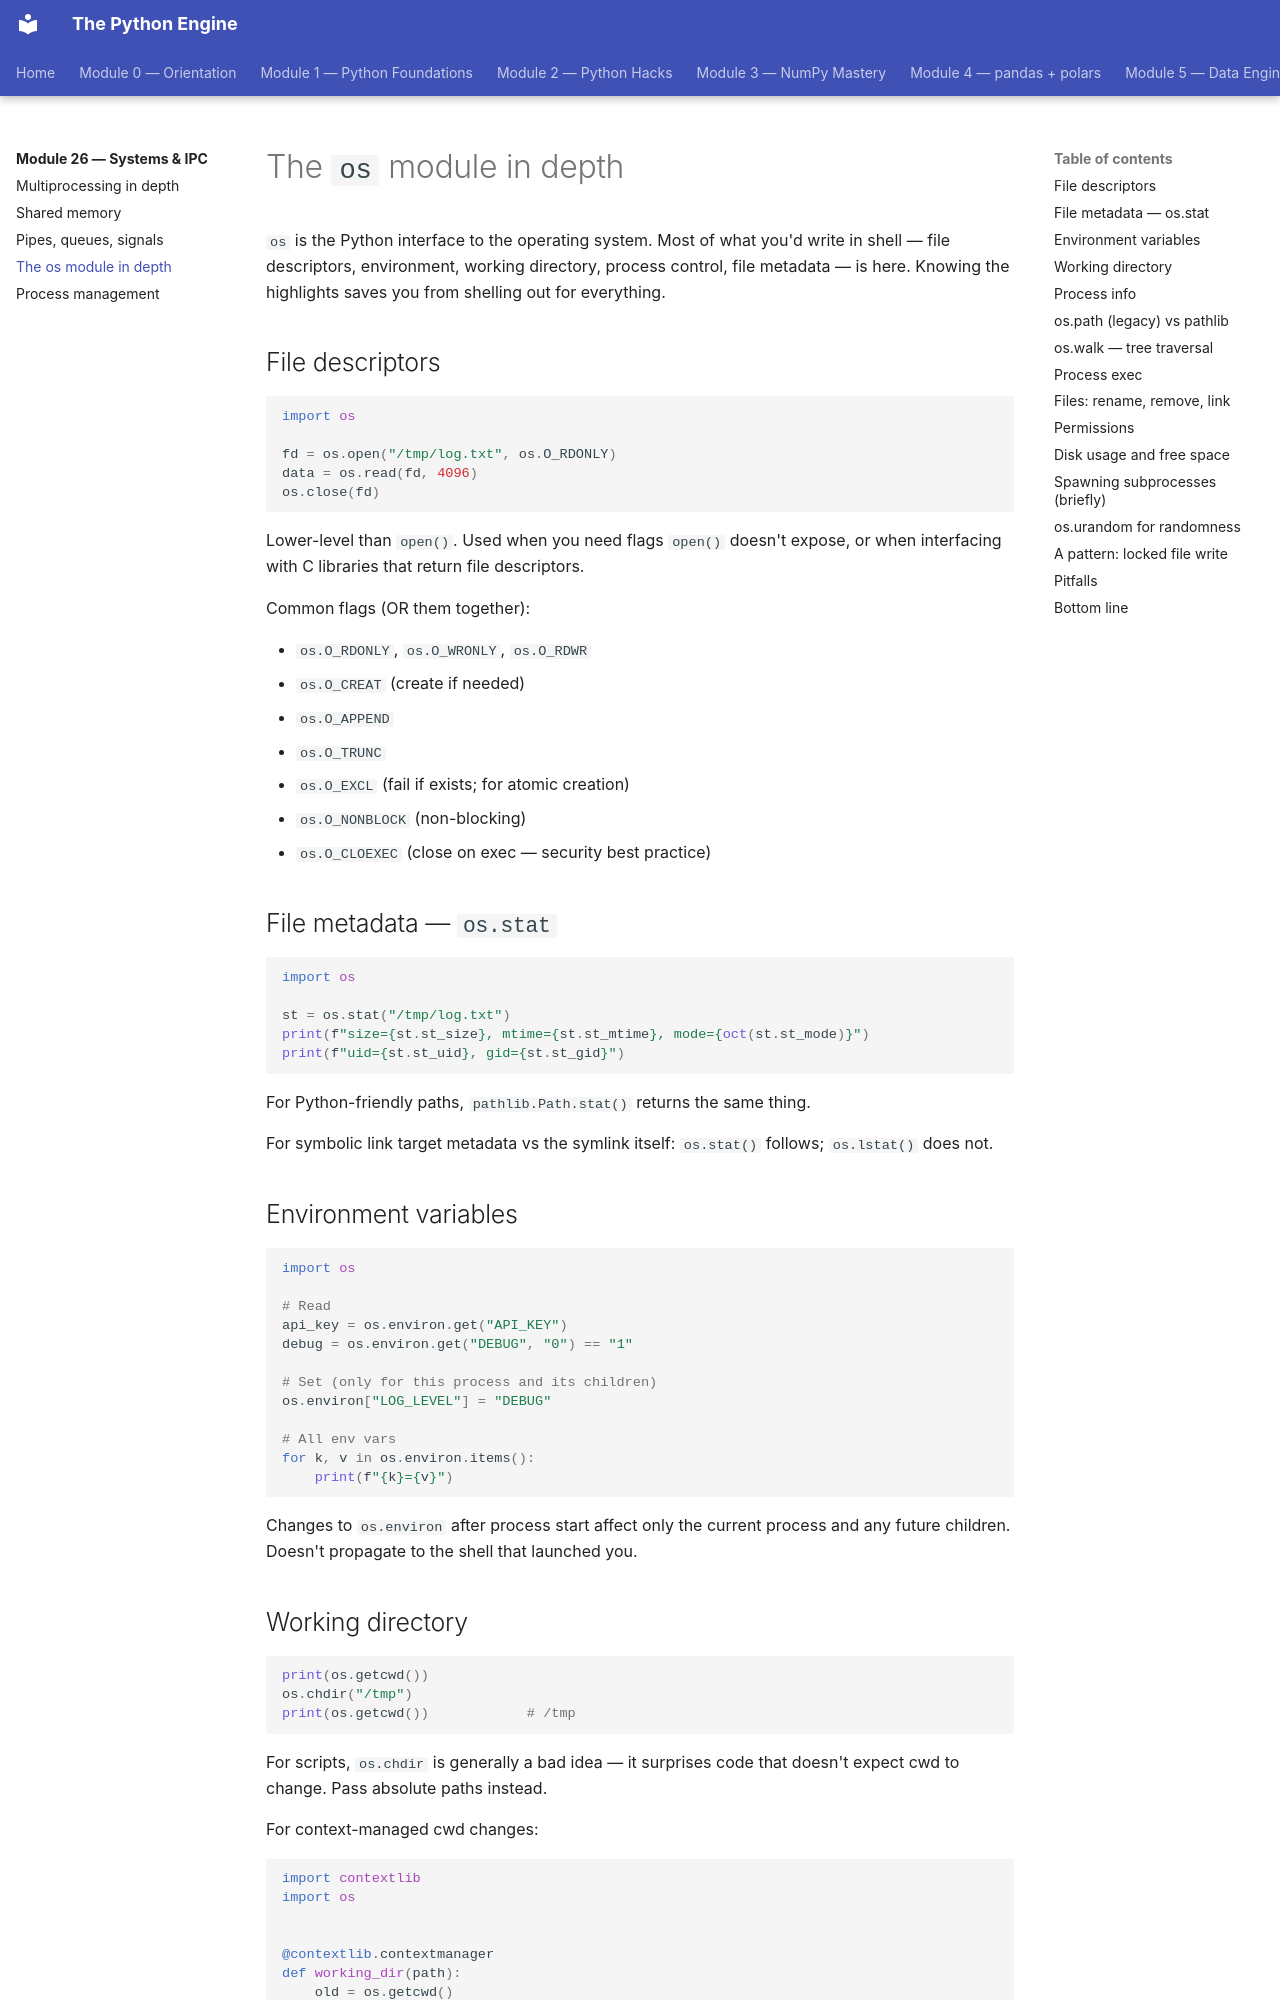

repository: billyribeiro-ux/python-engine · page: 26-systems-and-ipc/04-os-module/index.html · generator: mkdocs

# The `os` module in depth

`os` is the Python interface to the operating system. Most of what you'd write in shell — file descriptors, environment, working directory, process control, file metadata — is here. Knowing the highlights saves you from shelling out for everything.

## File descriptors

```python
import os

fd = os.open("/tmp/log.txt", os.O_RDONLY)
data = os.read(fd, 4096)
os.close(fd)
```

Lower-level than `open()`. Used when you need flags `open()` doesn't expose, or when interfacing with C libraries that return file descriptors.

Common flags (OR them together):

- `os.O_RDONLY`, `os.O_WRONLY`, `os.O_RDWR`
- `os.O_CREAT` (create if needed)
- `os.O_APPEND`
- `os.O_TRUNC`
- `os.O_EXCL` (fail if exists; for atomic creation)
- `os.O_NONBLOCK` (non-blocking)
- `os.O_CLOEXEC` (close on exec — security best practice)

## File metadata — `os.stat`

```python
import os

st = os.stat("/tmp/log.txt")
print(f"size={st.st_size}, mtime={st.st_mtime}, mode={oct(st.st_mode)}")
print(f"uid={st.st_uid}, gid={st.st_gid}")
```

For Python-friendly paths, `pathlib.Path.stat()` returns the same thing.

For symbolic link target metadata vs the symlink itself: `os.stat()` follows; `os.lstat()` does not.

## Environment variables

```python
import os

# Read
api_key = os.environ.get("API_KEY")
debug = os.environ.get("DEBUG", "0") == "1"

# Set (only for this process and its children)
os.environ["LOG_LEVEL"] = "DEBUG"

# All env vars
for k, v in os.environ.items():
    print(f"{k}={v}")
```

Changes to `os.environ` after process start affect only the current process and any future children. Doesn't propagate to the shell that launched you.

## Working directory

```python
print(os.getcwd())
os.chdir("/tmp")
print(os.getcwd())            # /tmp
```

For scripts, `os.chdir` is generally a bad idea — it surprises code that doesn't expect cwd to change. Pass absolute paths instead.

For context-managed cwd changes:

```python
import contextlib
import os


@contextlib.contextmanager
def working_dir(path):
    old = os.getcwd()
    os.chdir(path)
    try:
        yield
    finally:
        os.chdir(old)


with working_dir("/tmp"):
    do_stuff_in_tmp()
# cwd restored
```
